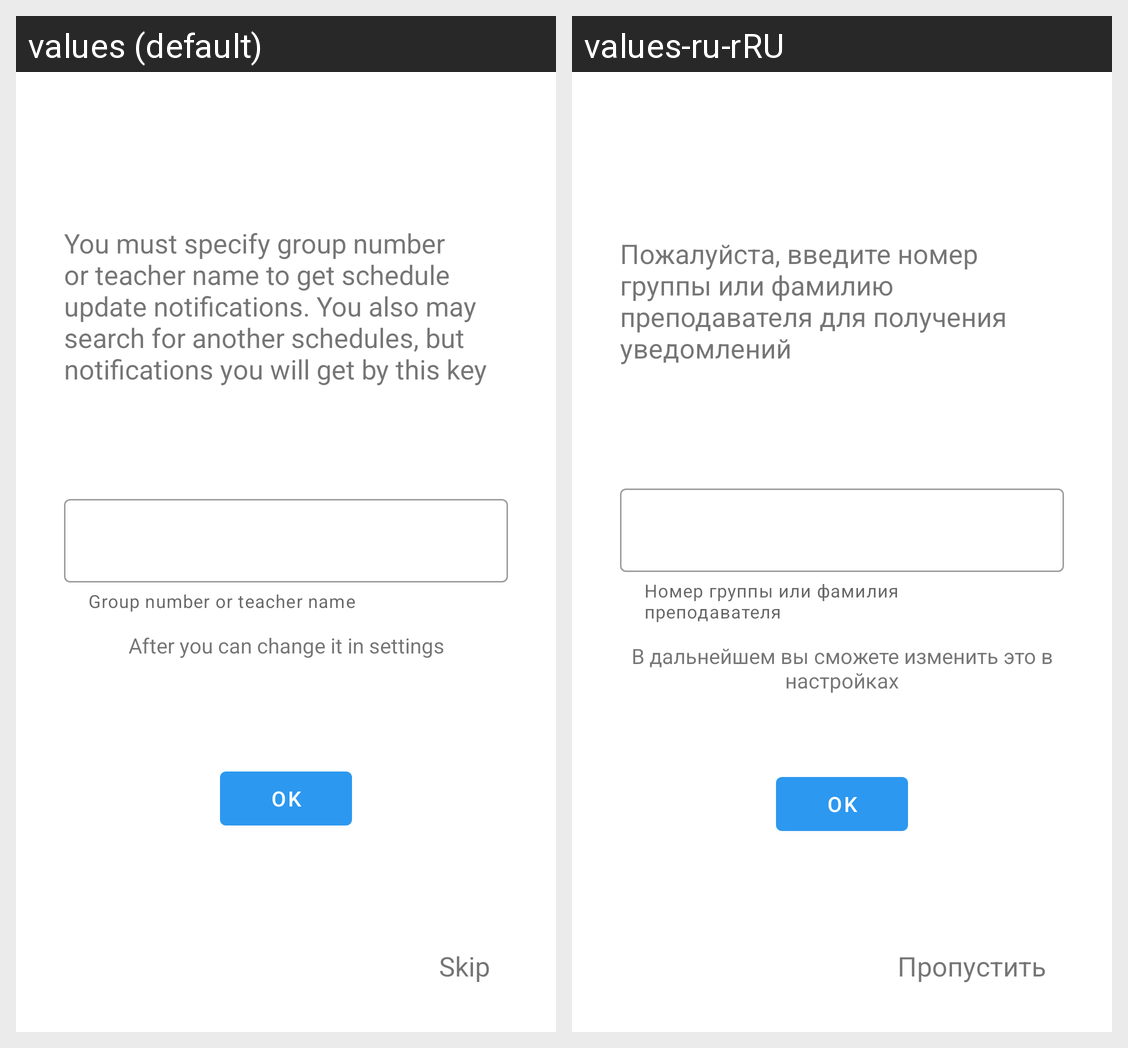

This grid shows one Android layout under two languages. Give, for every string resource on the screen, its name, the default text and each shown locale's text.
Android screen res/layout/activity_initialization.xml rendered under 2 locales, left to right: values (default), values-ru-rRU. Device: Nexus 5 (rendered at 1080×1920; each locale shown at half size, 540×960, under a caption strip naming it); theme LightTheme.
Strings drawn on this screen, with the default value and each locale's value (text and hints the layout hard-codes, and strings that could not be matched under every locale, appear in the picture but are not listed):

initialization_header
  values: You must specify group number or teacher name to get schedule update notifications. You also may search for another schedules, but notifications you will get by this key
  values-ru-rRU: Пожалуйста, введите номер группы или фамилию преподавателя для получения уведомлений

group_number_or_teacher_name
  values: Group number or teacher name
  values-ru-rRU: Номер группы или фамилия преподавателя

initialization_helper
  values: After you can change it in settings
  values-ru-rRU: В дальнейшем вы сможете изменить это в настройках

skip
  values: Skip
  values-ru-rRU: Пропустить
